Photos from the image-classification dataset "sandwich" in the GitHub repository angiechang11/sandwich. Its 3 classes are: deluxe sandwich, plain sandwich, veggie sandwich.

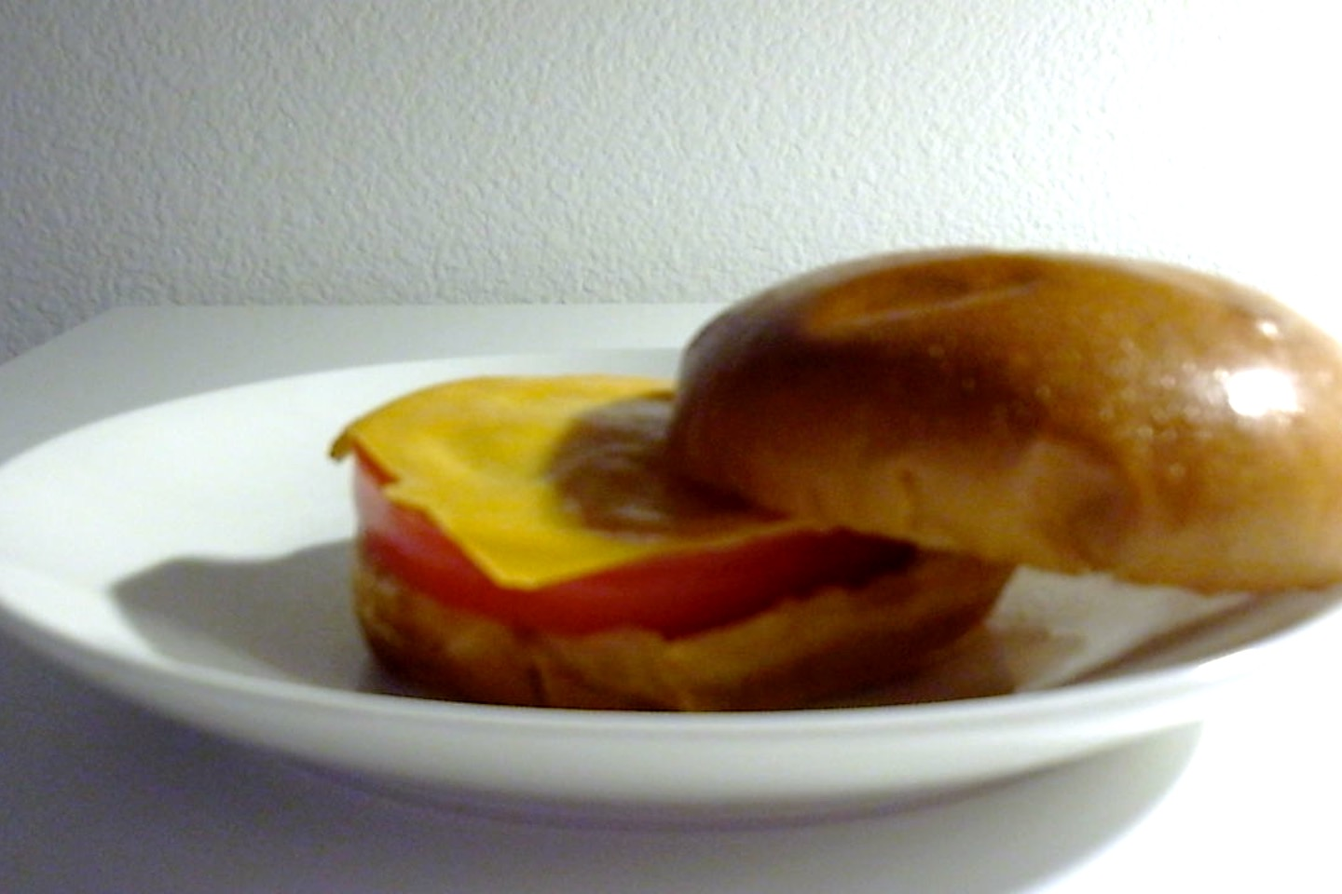
Label: veggie sandwich

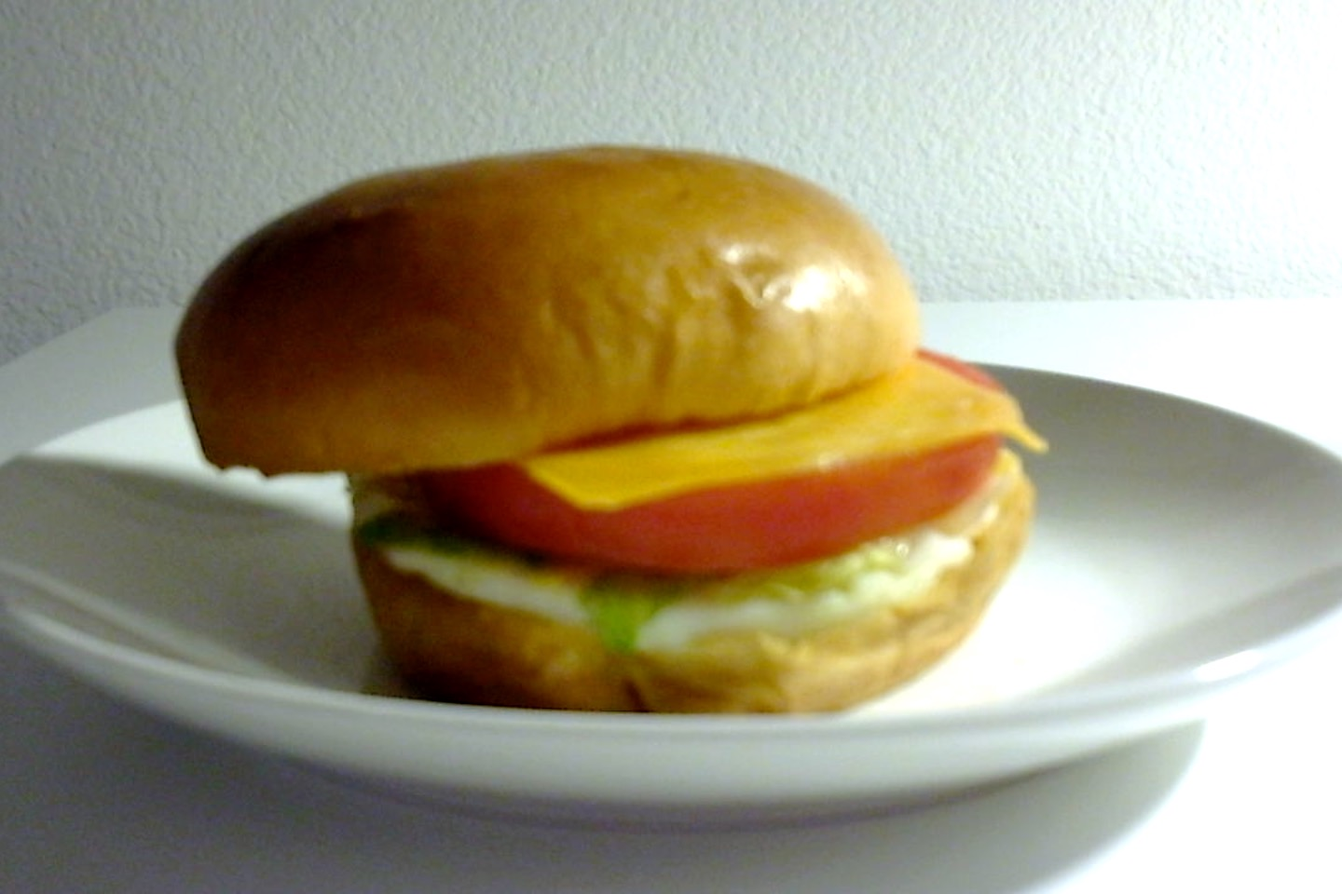
Label: deluxe sandwich

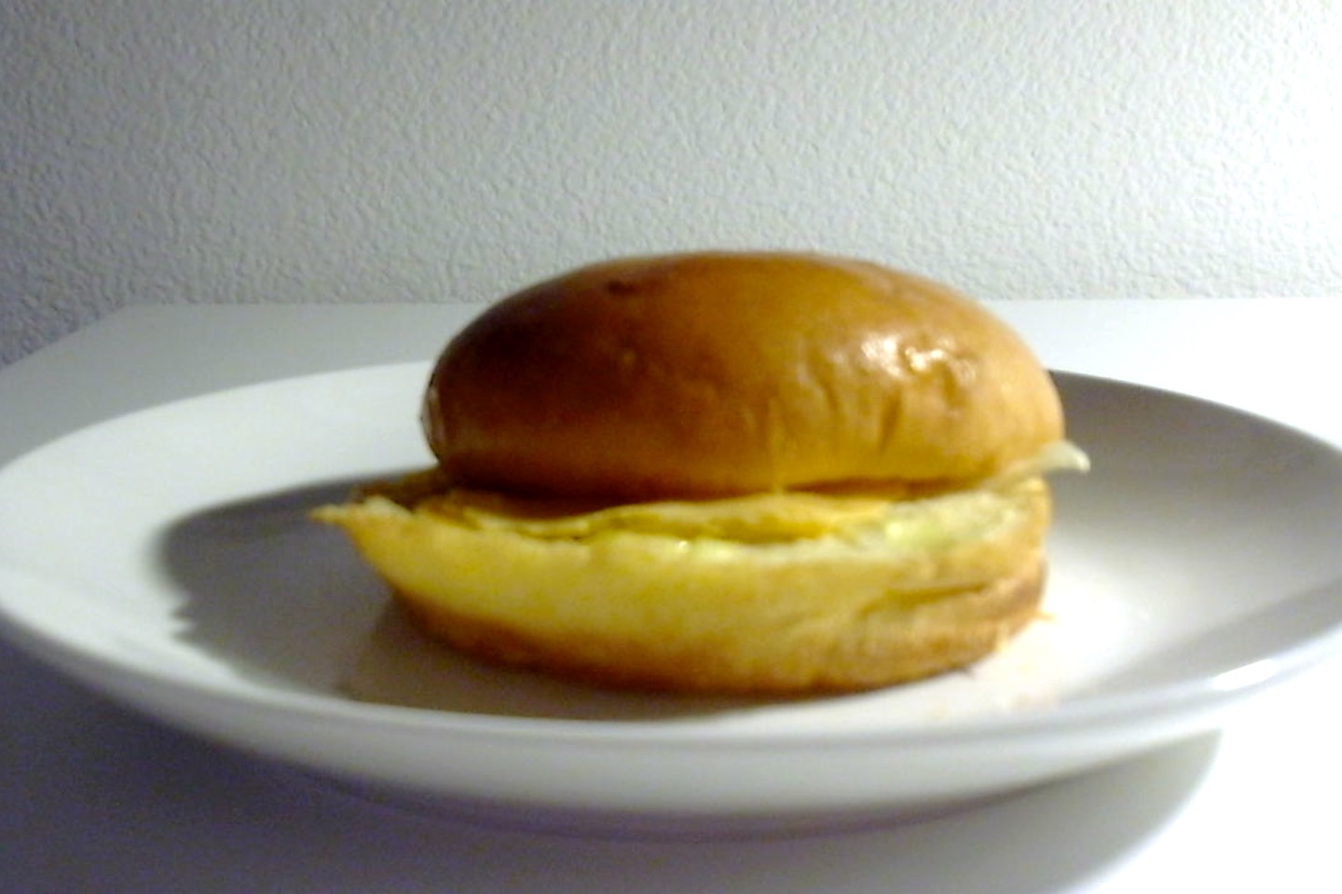
Label: plain sandwich

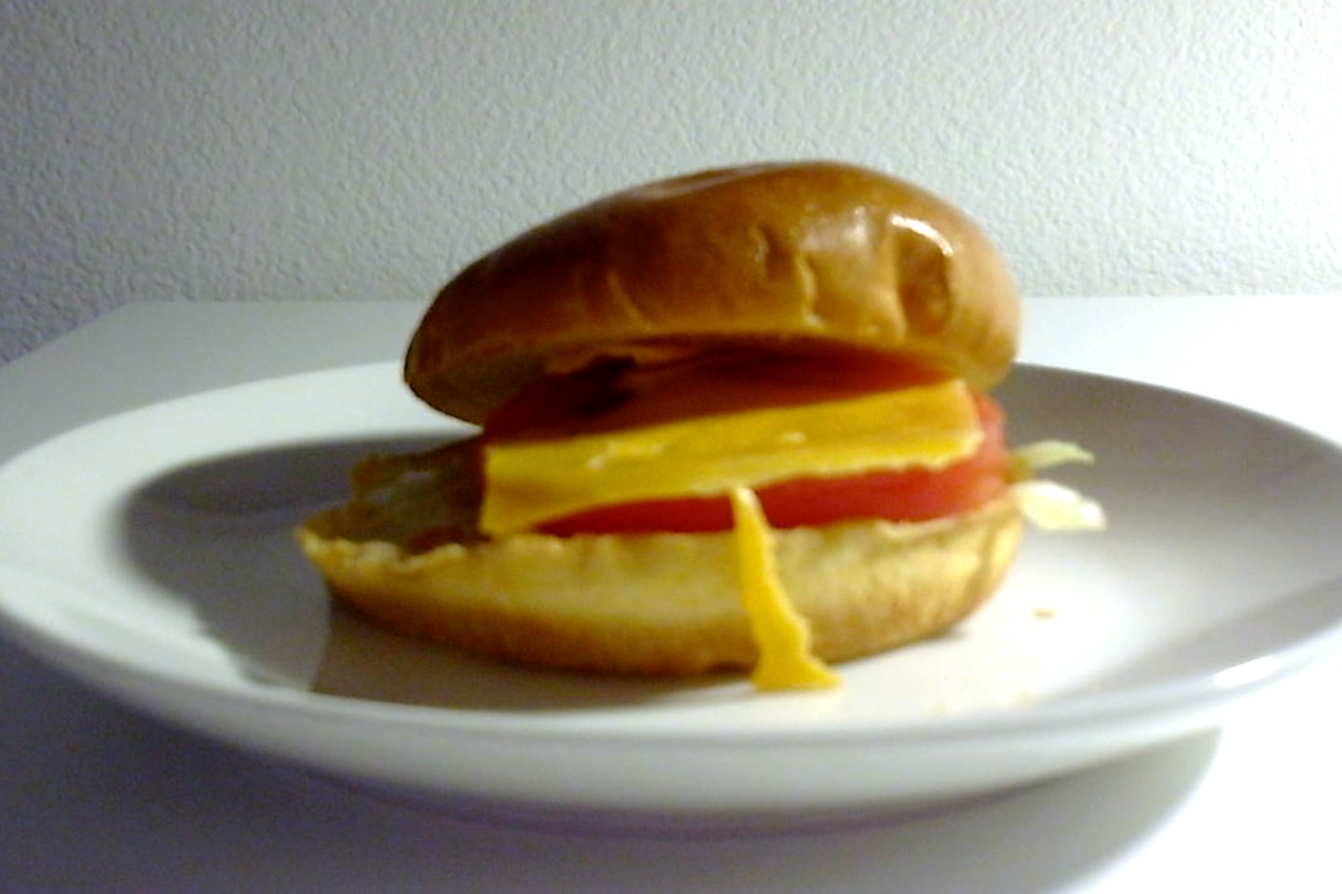
Label: veggie sandwich

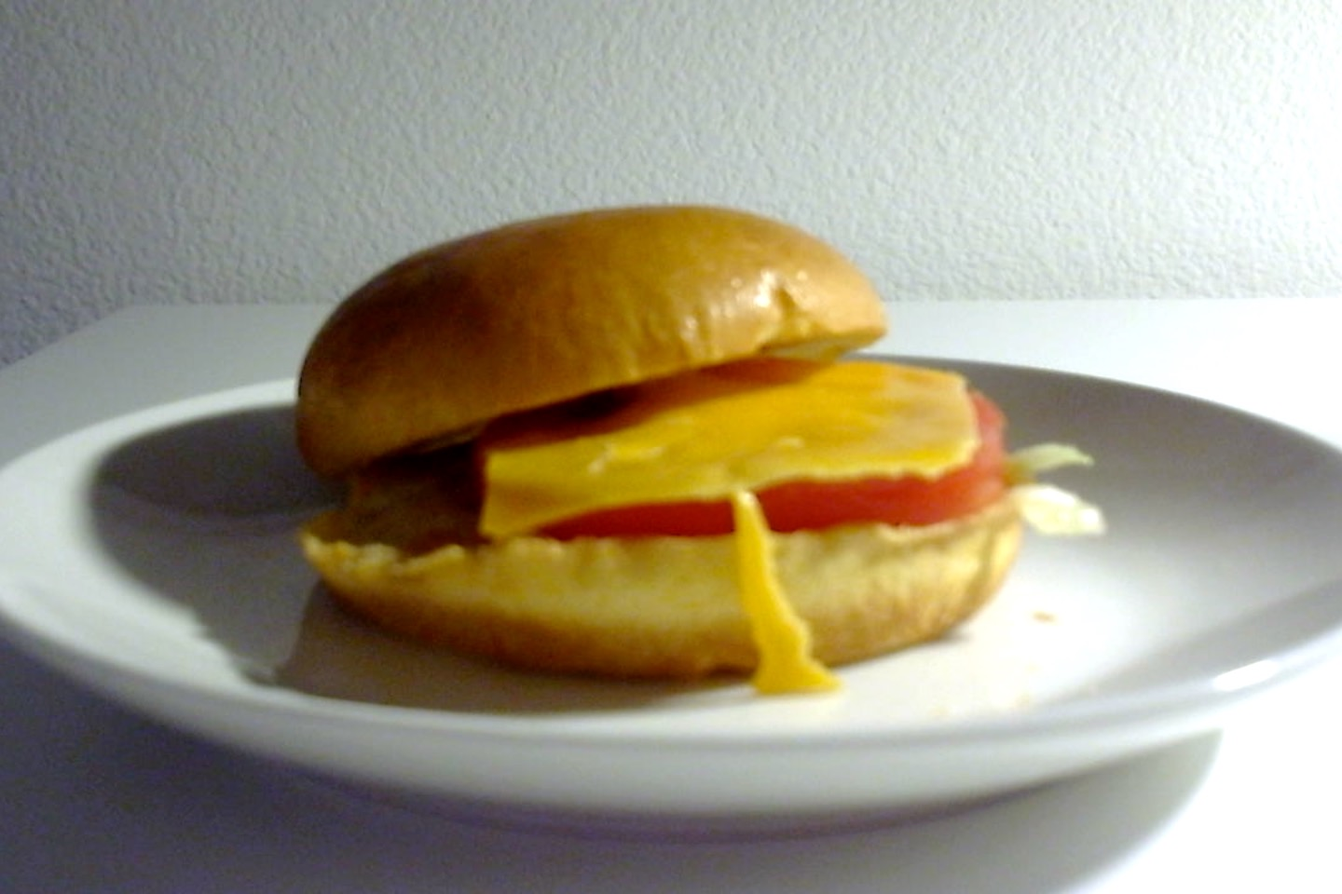
Label: veggie sandwich

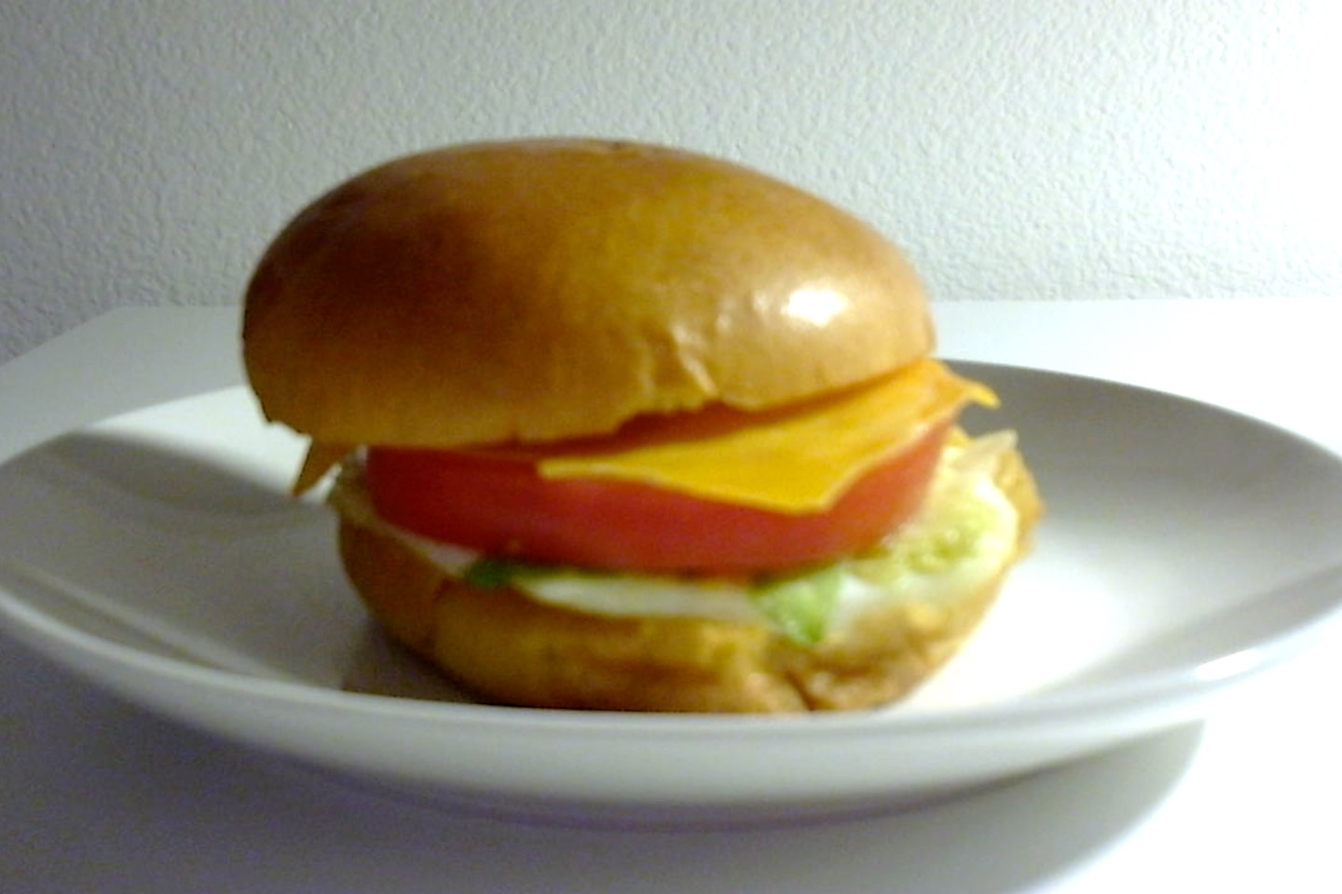
Label: deluxe sandwich
